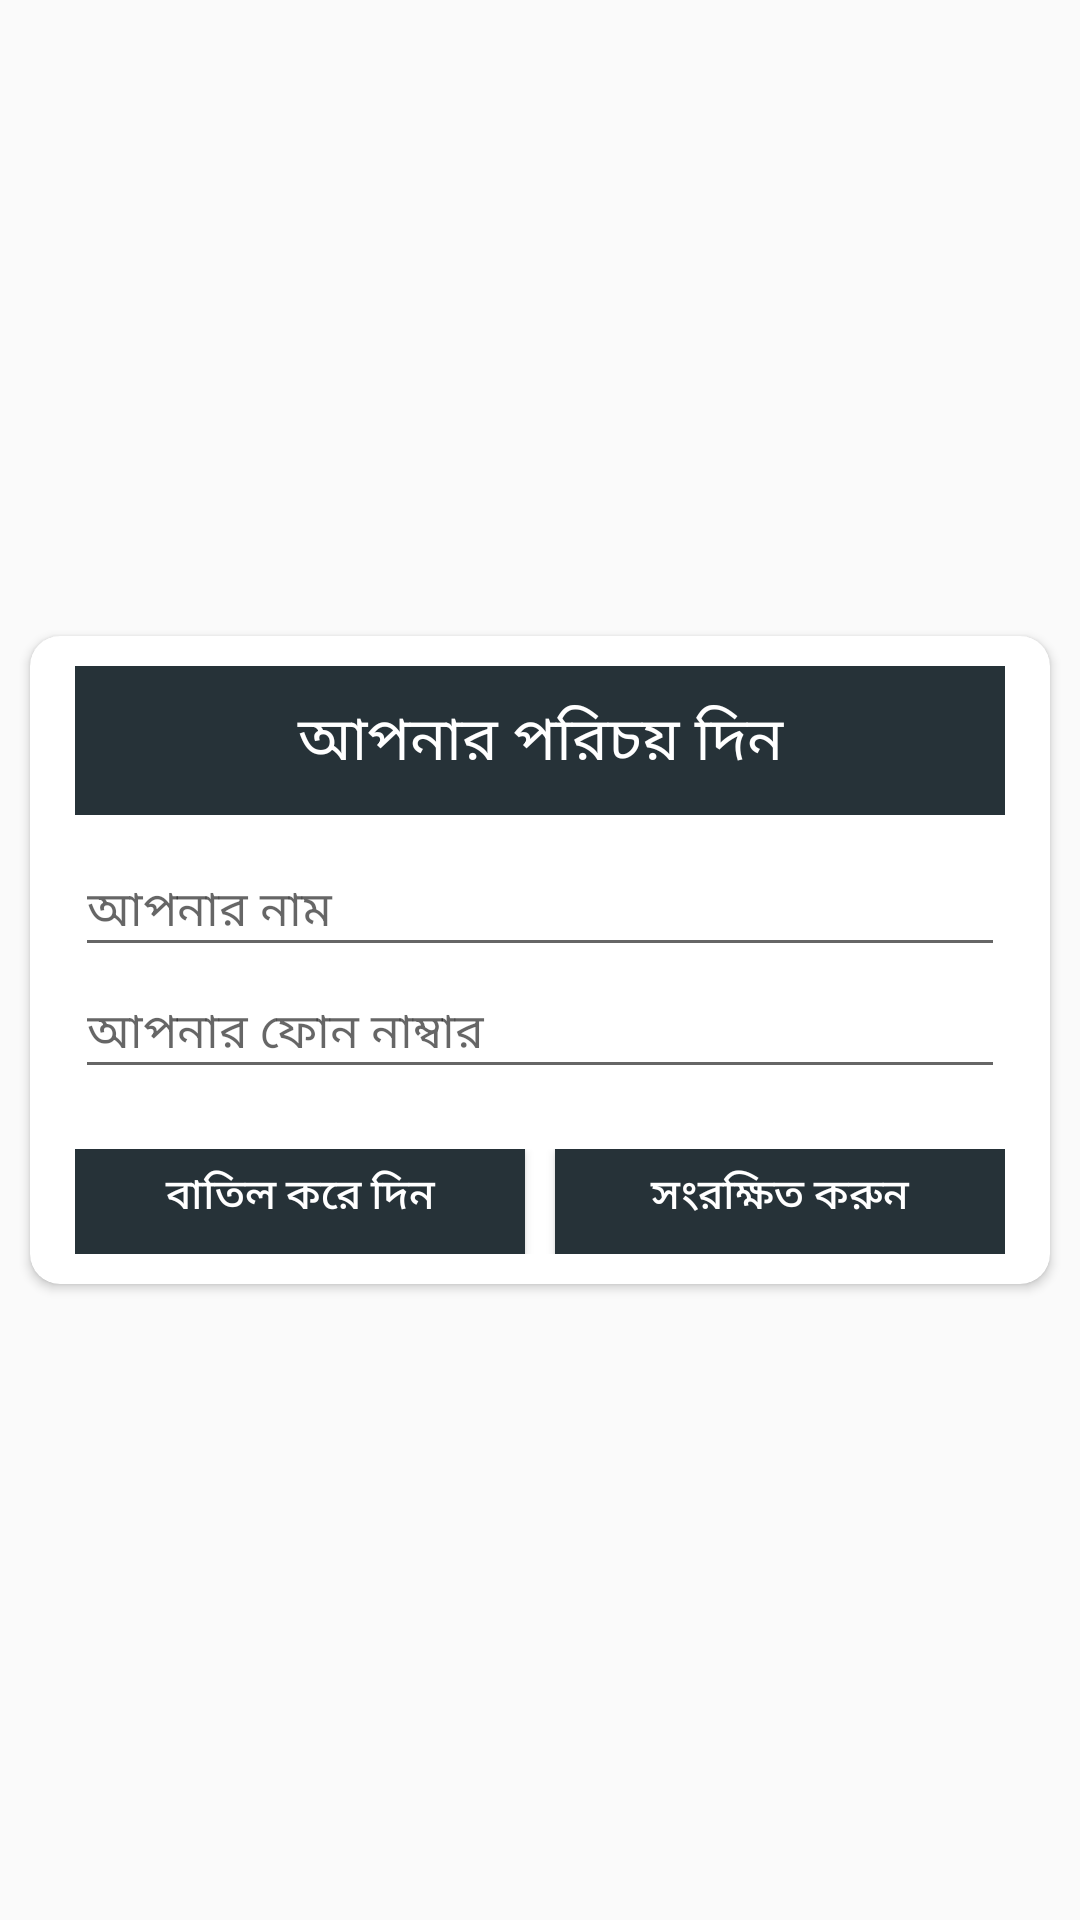

This screen was rendered from an Android layout file. Write that file and the resources it references.
<!-- AndroidManifest.xml: application theme AppTheme.NoActionBar -->
<!-- res/layout/activity_login.xml -->
<?xml version="1.0" encoding="utf-8"?>
<LinearLayout xmlns:android="http://schemas.android.com/apk/res/android"
    xmlns:app="http://schemas.android.com/apk/res-auto"
    android:layout_width="match_parent"
    android:layout_height="match_parent"
    android:gravity="center_vertical"
    android:orientation="vertical">

    <android.support.v7.widget.CardView
        android:layout_width="match_parent"
        android:layout_height="wrap_content"
        android:layout_margin="10dp"
        app:cardCornerRadius="10dp">

        <LinearLayout
            android:layout_width="match_parent"
            android:layout_height="wrap_content"
            android:orientation="vertical"
            android:paddingLeft="15dp"
            android:paddingRight="15dp">

            <TextView
                style="@style/HeaderViewStyle"
                android:text="আপনার পরিচয় দিন" />

                <EditText
                    android:id="@+id/et_name"
                    style="@style/EmailAndMobileEditTextStyle"
                    android:hint="আপনার নাম"
                    android:imeOptions="actionNext"
                    android:inputType="textEmailAddress" />


            <android.support.design.widget.TextInputLayout
                android:id="@+id/til_mobile_number"
                android:layout_width="match_parent"
                android:layout_height="wrap_content"
                app:errorTextAppearance="@style/errorStyle"
                app:hintEnabled="false">

                <EditText
                    android:id="@+id/et_mobile_number"
                    style="@style/EmailAndMobileEditTextStyle"
                    android:hint="আপনার ফোন নাম্বার"
                    android:inputType="phone" />
            </android.support.design.widget.TextInputLayout>

            <LinearLayout
                style="@style/Button_design">

                <Button
                    style="@style/LoginPageButtonStyle"
                    android:layout_marginRight="5dp"
                    android:onClick="onCancelButtonCLick"
                    android:text="বাতিল করে দিন"
                    android:layout_marginEnd="5dp" />

                <Button
                    style="@style/LoginPageButtonStyle"
                    android:layout_marginLeft="5dp"
                    android:onClick="onSaveButtonCLick"
                    android:text="সংরক্ষিত করুন"
                    android:layout_marginStart="5dp" />

            </LinearLayout>

        </LinearLayout>

    </android.support.v7.widget.CardView>
</LinearLayout>
<!-- resources referenced by this layout -->
<resources>
  <style name="Button_design">
          <item name="android:layout_width">match_parent</item>
          <item name="android:layout_height">wrap_content</item>
          <item name="android:layout_marginBottom">10dp</item>
          <item name="android:layout_marginTop">20dp</item>
          <item name="android:orientation">horizontal</item>
      </style>
  <style name="EmailAndMobileEditTextStyle">
          <item name="android:layout_width">match_parent</item>
          <item name="android:layout_height">wrap_content</item>
          <item name="android:maxLines">1</item>
          <item name="android:singleLine">true</item>
          <item name="android:textSize">16sp</item>
      </style>
  <style name="HeaderViewStyle">
          <item name="android:layout_width">match_parent</item>
          <item name="android:layout_height">wrap_content</item>
          <item name="android:layout_marginBottom">10dp</item>
          <item name="android:layout_marginTop">10dp</item>
          <item name="android:background">@color/colorPrimary</item>
          <item name="android:gravity">center</item>
          <item name="android:padding">10dp</item>
          <item name="android:textColor">@color/white</item>
          <item name="android:textSize">20sp</item>
      </style>
  <style name="LoginPageButtonStyle">
          <item name="android:layout_width">0dp</item>
          <item name="android:layout_height">wrap_content</item>
          <item name="android:layout_weight">1</item>
          <item name="android:background">@color/colorPrimary</item>
          <item name="android:minHeight">35dp</item>
          <item name="android:textColor">@color/white</item>
          <item name="android:paddingBottom">4dp</item>
      </style>
  <style name="errorStyle" parent="@android:style/TextAppearance">
          <item name="android:textColor">@color/colorAccent</item>
          <item name="android:textSize">12sp</item>
      </style>
  <style name="AppTheme.NoActionBar">
          <item name="windowActionBar">false</item>
          <item name="windowNoTitle">true</item>
      </style>
  <color name="colorPrimary">#263238</color>
  <color name="white">#FFFFFF</color>
  <color name="colorAccent">#FF4081</color>
</resources>
